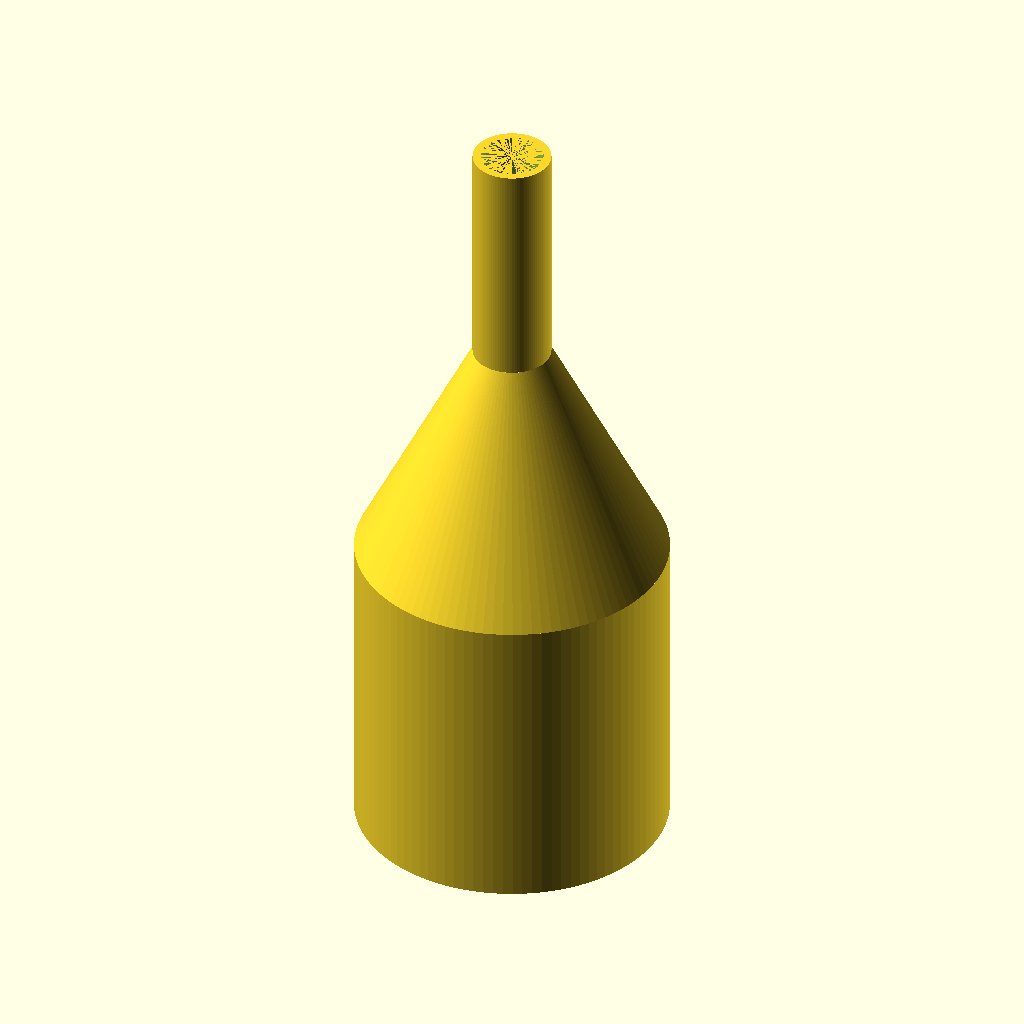
Cell 1: rendered with the file's own defaults.
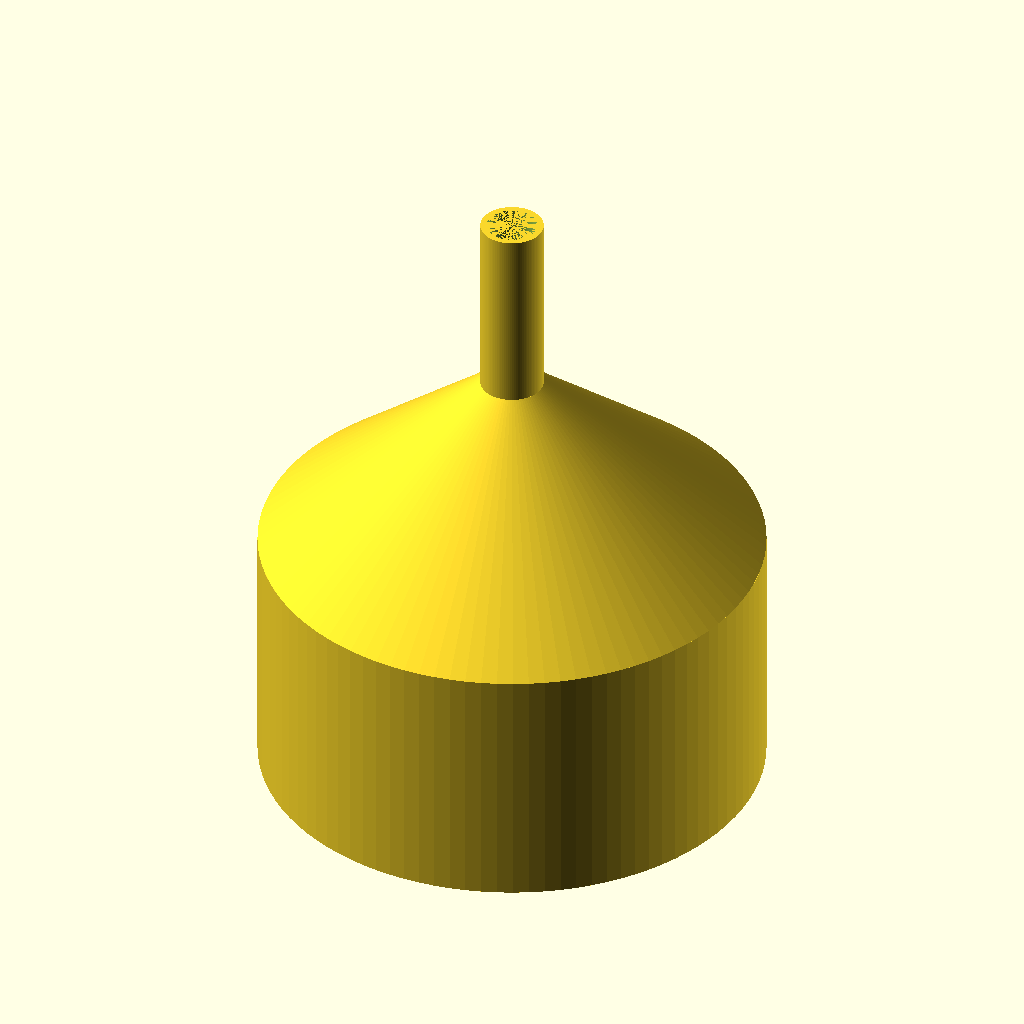
Cell 2 — head_d set to 80, the other parameters unchanged.
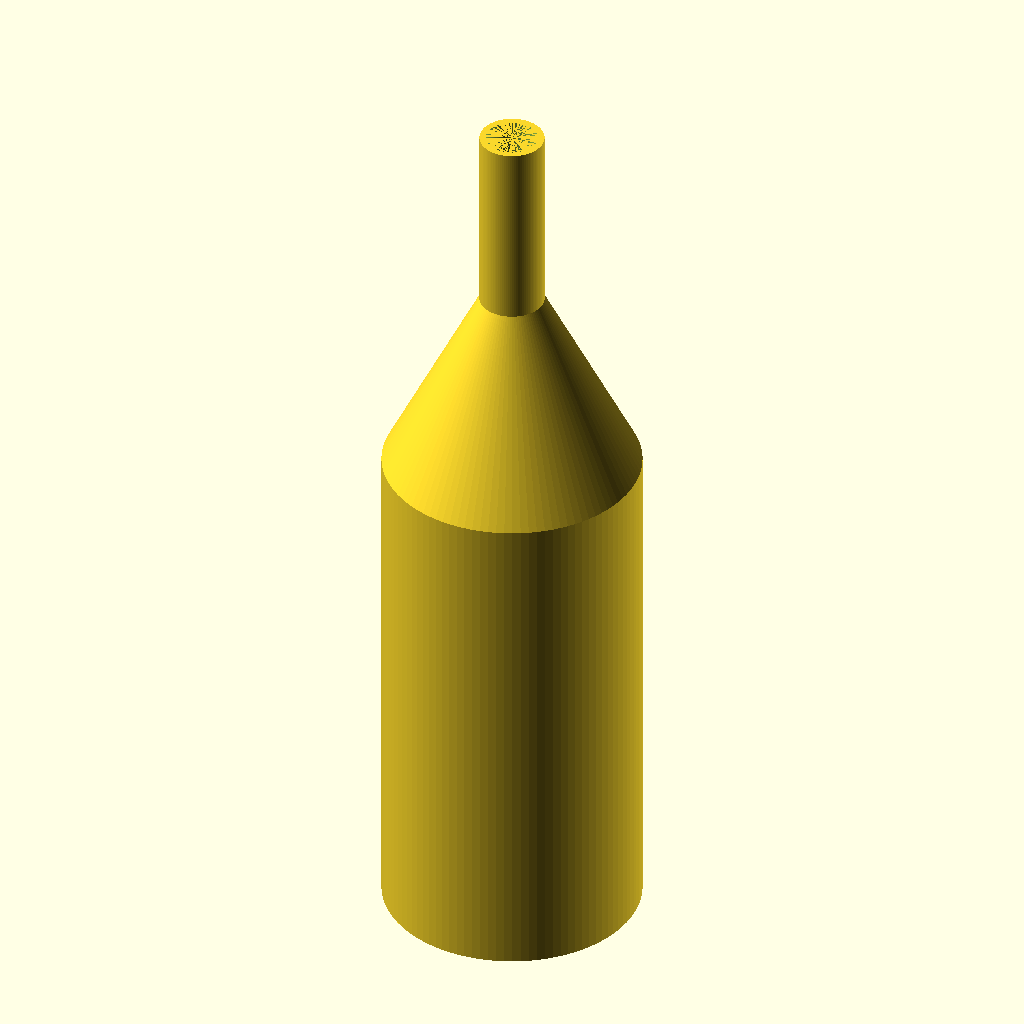
Cell 3: head_h = 80 (everything else at default).
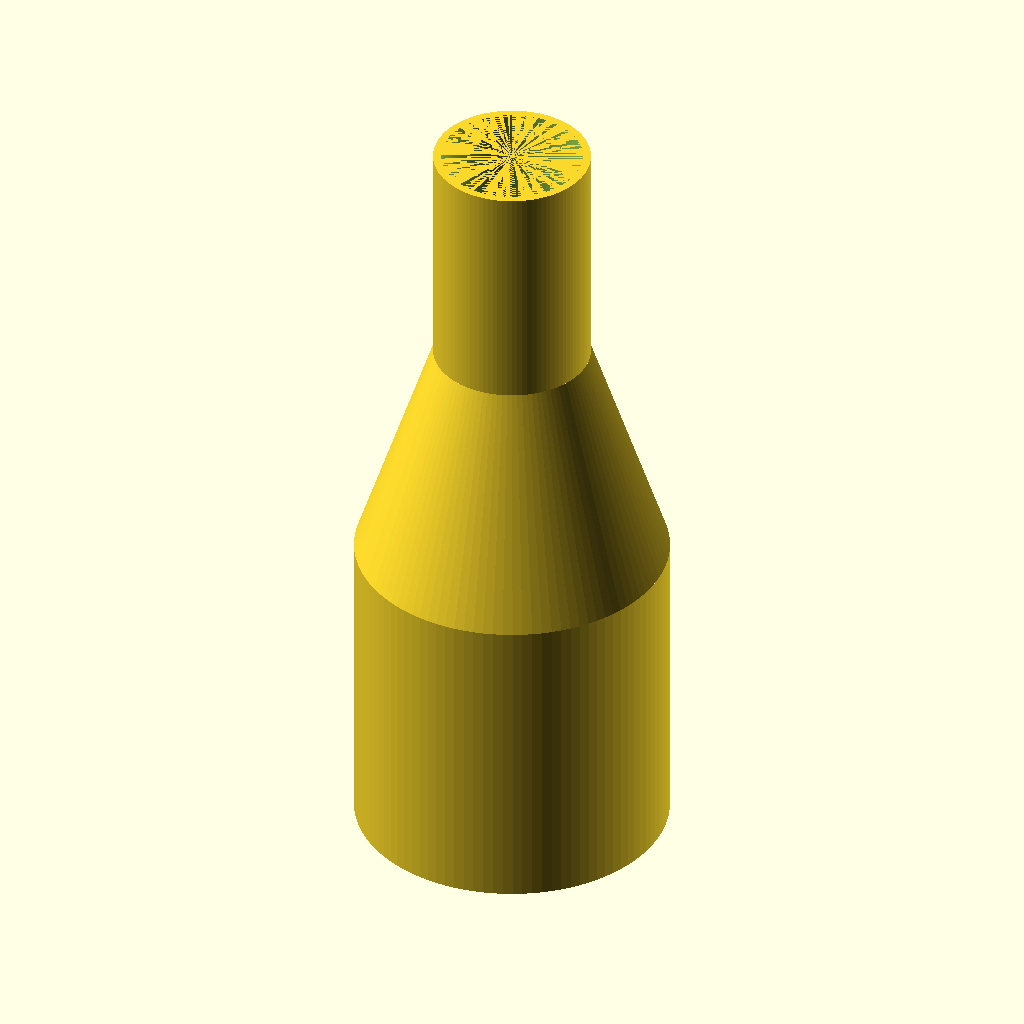
Cell 4 — tube_d set to 20, the other parameters unchanged.
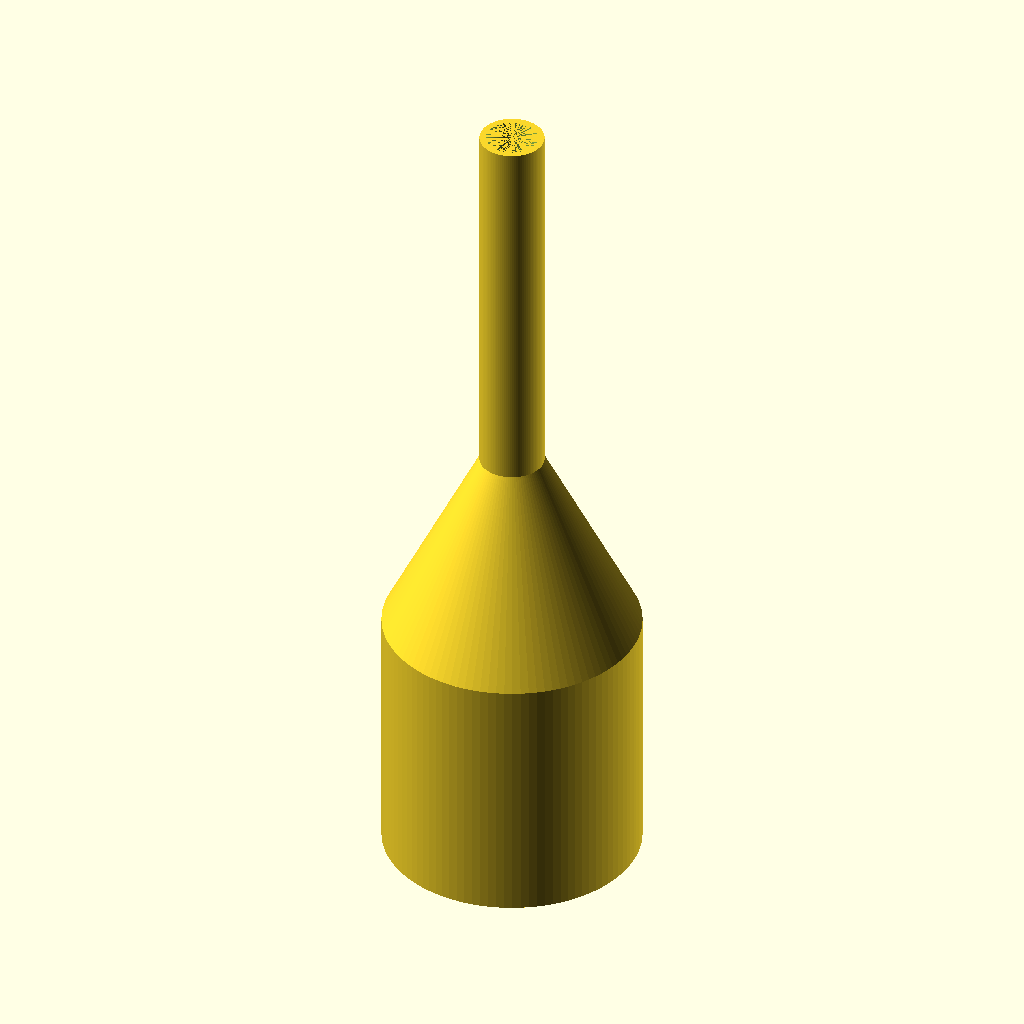
Cell 5 — tube_h set to 60, the other parameters unchanged.
The same orthographic view direction (rotation 55°, 0°, 25°; colour scheme Cornfield) for every cell, with the view re-fitted per cell, so scale and position can differ between cells.
Source of the model, inputs/thingiverse/files/thing-3592602/files/InputFunnel.scad:
// Handheld Water Pump - InputFunnel.scad

head_d = 40;	// Head diameter
head_h = 40;	// Head height
head_t = 1.5;	// Head thickness

tube_d = 10;	// Tube diameter
tube_h = 30;	// Tube height
tube_t = 1;		// Tube thickness

funn_h = 30;	// Funnel height

filter_e = 45;	// Filter extent
filter_t = 1;	// Filter thickness
filter_s = 3;	// Filter step
filter_h = 2;	// Filter height

intersection () {
	union () {
		for (dy=[-filter_e/2:filter_s:filter_e/2])
			translate ([0,dy,0])
				cube ([filter_e,filter_t,100],center=true);					// Mesh X
		for (dx=[-filter_e/2:filter_s:filter_e/2])
			translate ([dx,0,0])
				cube ([filter_t,filter_e,100],center=true);					// Mesh Y
	}
	translate ([0,0,-5])
		cylinder (d=head_d,h=filter_h,center=true,$fn=100);					// Circle the mesh
}

translate ([0,0,-head_h/2])
	difference () {
		cylinder (d=head_d,h=head_h,center=true,$fn=100);					// Head
		cylinder (d=head_d-head_t*2,h=head_h,center=true,$fn=100);
	}

translate ([0,0,funn_h/2])
	difference () {
		cylinder (d1=head_d,d2=tube_d,h=funn_h,center=true,$fn=100);		// Funnel
		cylinder (d1=head_d-head_t*2,d2=tube_d-tube_t*2,h=funn_h,center=true,$fn=100);
	}

translate ([0,0,funn_h+tube_h/2])
	difference () {
		cylinder (d=tube_d,h=tube_h,center=true,$fn=100);					// Tube
		cylinder (d=tube_d-tube_t*2,h=tube_h,center=true,$fn=100);
	}
Parameter table extracted from the source (name, type, default, range or options):
head_d: number, default 40
head_h: number, default 40
head_t: number, default 1.5
tube_d: number, default 10
tube_h: number, default 30
tube_t: number, default 1
funn_h: number, default 30
filter_e: number, default 45
filter_t: number, default 1
filter_s: number, default 3
filter_h: number, default 2
